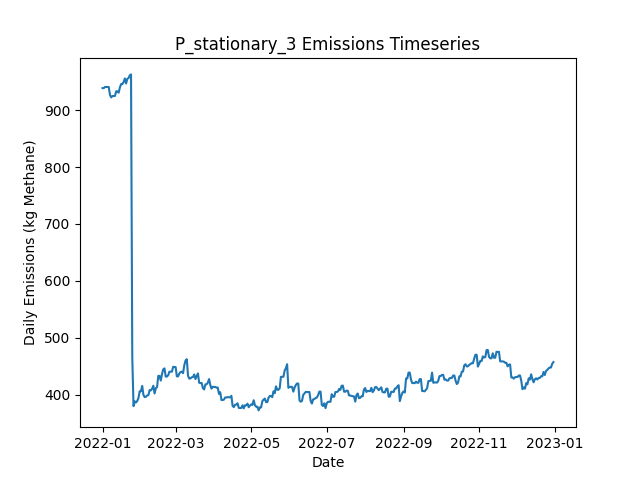

Data behind this chart, as committed beside it:
Date, Daily Emissions (Kg Methane), Daily Mitigable Emissions (Kg Methane), Daily Non-Mitigable Emissions (Kg Methan…, Daily Cost ($), Active Leaks, New Leaks, Leaks Repaired, Leaks Naturally Repaired, Leaks Tagged, Daily Repair Cost ($), Daily Natural Repair Cost ($), stationary Deployment Cost ($), stationary Sites flagged for Follow-Up, stationary Leaks tagged for repair, stationary Sites Visited, stationary Travel Time (Minutes), stationary Survey Time (Minutes), OGI_FU Deployment Cost ($), OGI_FU Sites flagged for Follow-Up, OGI_FU Leaks tagged for repair, OGI_FU Sites Visited, OGI_FU Travel Time (Minutes), OGI_FU Survey Time (Minutes)
2022-01-01, 938.8, 624.3, 314.5, 6030, 373, 373, 0, 0, 0.00000, 0.00000, 0.00000, 6030, 0, , 10, 0, 0, 0.00000, , 0, 0, 0, 0
2022-01-02, 938.8, 624.3, 314.5, 30, 373, 0, 0, 0, 0.00000, 0.00000, 0.00000, 30, 0, , 10, 0, 0, 0.00000, , 0, 0, 0, 0
2022-01-03, 940.8, 624.3, 316.4, 30, 374, 1, 0, 0, 0.00000, 0.00000, 0.00000, 30, 0, , 10, 0, 0, 0.00000, , 0, 0, 0, 0
2022-01-04, 940.8, 624.3, 316.4, 30, 374, 0, 0, 0, 0.00000, 0.00000, 0.00000, 30, 0, , 10, 0, 0, 0.00000, , 0, 0, 0, 0
2022-01-05, 940.8, 624.3, 316.4, 30, 374, 0, 0, 0, 0.00000, 0.00000, 0.00000, 30, 0, , 10, 0, 0, 0.00000, , 0, 0, 0, 0
2022-01-06, 940.8, 624.3, 316.4, 30, 374, 1, 0, 1, 0.00000, 0.00000, 200, 30, 0, , 10, 0, 0, 0.00000, , 0, 0, 0, 0
2022-01-07, 926.7, 610.2, 316.4, 30, 369, 1, 0, 6, 0.00000, 0.00000, 1200, 30, 0, , 10, 0, 0, 0.00000, , 0, 0, 0, 0
2022-01-08, 922.4, 606, 316.4, 30, 367, 0, 0, 2, 0.00000, 0.00000, 400, 30, 0, , 10, 0, 0, 0.00000, , 0, 0, 0, 0
2022-01-09, 924.9, 608.5, 316.4, 30, 367, 1, 0, 1, 0.00000, 0.00000, 200, 30, 0, , 10, 0, 0, 0.00000, , 0, 0, 0, 0
2022-01-10, 924.9, 608.5, 316.4, 3030, 367, 0, 0, 0, 180, 0.00000, 0.00000, 30, 10, , 10, 0, 0, 3000, , 180, 9, 360, 1080
2022-01-11, 924.9, 608.5, 316.4, 530, 367, 0, 0, 0, 27, 0.00000, 0.00000, 30, 0, , 10, 0, 0, 500, , 27, 1, 30, 120
2022-01-12, 933.2, 608.5, 324.7, 30, 368, 1, 0, 0, 0.00000, 0.00000, 0.00000, 30, 0, , 10, 0, 0, 0.00000, , 0, 0, 0, 0
2022-01-13, 933.2, 608.5, 324.7, 30, 368, 0, 0, 0, 0.00000, 0.00000, 0.00000, 30, 0, , 10, 0, 0, 0.00000, , 0, 0, 0, 0
2022-01-14, 930.7, 608.5, 322.3, 30, 366, 0, 0, 0, 0.00000, 0.00000, 0.00000, 30, 0, , 10, 0, 0, 0.00000, , 0, 0, 0, 0
2022-01-15, 939.9, 608.5, 331.4, 30, 368, 2, 0, 0, 0.00000, 0.00000, 0.00000, 30, 0, , 10, 0, 0, 0.00000, , 0, 0, 0, 0
2022-01-16, 945.9, 614.5, 331.4, 30, 369, 1, 0, 0, 0.00000, 0.00000, 0.00000, 30, 0, , 10, 0, 0, 0.00000, , 0, 0, 0, 0
2022-01-17, 945.9, 614.5, 331.4, 30, 369, 0, 0, 0, 0.00000, 0.00000, 0.00000, 30, 0, , 10, 0, 0, 0.00000, , 0, 0, 0, 0
2022-01-18, 949.5, 616, 333.4, 30, 371, 2, 0, 0, 0.00000, 0.00000, 0.00000, 30, 0, , 10, 0, 0, 0.00000, , 0, 0, 0, 0
2022-01-19, 955.8, 624.3, 331.4, 3030, 371, 1, 0, 0, 183, 0.00000, 0.00000, 30, 10, , 10, 0, 0, 3000, , 183, 9, 360, 1080
2022-01-20, 946.8, 624.3, 322.5, 530, 370, 0, 0, 0, 27, 0.00000, 0.00000, 30, 0, , 10, 0, 0, 500, , 27, 1, 30, 120
2022-01-21, 955.1, 624.3, 330.8, 30, 371, 1, 0, 0, 0.00000, 0.00000, 0.00000, 30, 0, , 10, 0, 0, 0.00000, , 0, 0, 0, 0
2022-01-22, 956.4, 624.3, 332.1, 30, 371, 1, 0, 0, 0.00000, 0.00000, 0.00000, 30, 0, , 10, 0, 0, 0.00000, , 0, 0, 0, 0
2022-01-23, 961.3, 629.7, 331.6, 30, 372, 2, 0, 0, 0.00000, 0.00000, 0.00000, 30, 0, , 10, 0, 0, 0.00000, , 0, 0, 0, 0
2022-01-24, 962.9, 631.2, 331.6, 30, 369, 1, 0, 4, 0.00000, 0.00000, 800, 30, 0, , 10, 0, 0, 0.00000, , 0, 0, 0, 0
2022-01-25, 466.2, 134.5, 331.6, 31630, 209, 0, 158, 2, 0.00000, 31600, 400, 30, 0, , 10, 0, 0, 0.00000, , 0, 0, 0, 0
2022-01-26, 379.8, 44.24, 335.6, 4830, 187, 2, 24, 0, 0.00000, 4800, 0.00000, 30, 0, , 10, 0, 0, 0.00000, , 0, 0, 0, 0
2022-01-27, 388.1, 52.51, 335.6, 30, 188, 1, 0, 0, 0.00000, 0.00000, 0.00000, 30, 0, , 10, 0, 0, 0.00000, , 0, 0, 0, 0
2022-01-28, 386.1, 52.51, 333.6, 3030, 187, 0, 0, 0, 42, 0.00000, 0.00000, 30, 10, , 10, 0, 0, 3000, , 42, 9, 360, 1080
2022-01-29, 388.8, 55.19, 333.6, 530, 188, 1, 0, 0, 4, 0.00000, 0.00000, 30, 0, , 10, 0, 0, 500, , 4, 1, 30, 120
2022-01-30, 394.2, 60.55, 333.6, 30, 190, 3, 0, 1, 0.00000, 0.00000, 200, 30, 0, , 10, 0, 0, 0.00000, , 0, 0, 0, 0
2022-01-31, 406, 60.55, 345.4, 30, 194, 4, 0, 0, 0.00000, 0.00000, 0.00000, 30, 0, , 10, 0, 0, 0.00000, , 0, 0, 0, 0
2022-02-01, 406, 60.55, 345.4, 30, 194, 0, 0, 0, 0.00000, 0.00000, 0.00000, 30, 0, , 10, 0, 0, 0.00000, , 0, 0, 0, 0
2022-02-02, 415.4, 60.55, 354.8, 30, 196, 2, 0, 0, 0.00000, 0.00000, 0.00000, 30, 0, , 10, 0, 0, 0.00000, , 0, 0, 0, 0
2022-02-03, 399.5, 44.69, 354.8, 630, 193, 0, 3, 0, 0.00000, 600, 0.00000, 30, 0, , 10, 0, 0, 0.00000, , 0, 0, 0, 0
2022-02-04, 395.7, 49.83, 345.9, 30, 193, 2, 0, 1, 0.00000, 0.00000, 200, 30, 0, , 10, 0, 0, 0.00000, , 0, 0, 0, 0
2022-02-05, 396.1, 49.83, 346.3, 30, 194, 1, 0, 0, 0.00000, 0.00000, 0.00000, 30, 0, , 10, 0, 0, 0.00000, , 0, 0, 0, 0
2022-02-06, 398.6, 52.29, 346.3, 3030, 194, 1, 0, 1, 46, 0.00000, 200, 30, 10, , 10, 0, 0, 3000, , 46, 9, 360, 1080
2022-02-07, 399, 52.73, 346.3, 530, 195, 1, 0, 0, 4, 0.00000, 0.00000, 30, 0, , 10, 0, 0, 500, , 4, 1, 30, 120
2022-02-08, 408, 52.73, 355.2, 30, 196, 1, 0, 0, 0.00000, 0.00000, 0.00000, 30, 0, , 10, 0, 0, 0.00000, , 0, 0, 0, 0
2022-02-09, 407.5, 52.73, 354.8, 30, 195, 0, 0, 0, 0.00000, 0.00000, 0.00000, 30, 0, , 10, 0, 0, 0.00000, , 0, 0, 0, 0
2022-02-10, 410.2, 55.42, 354.8, 30, 196, 1, 0, 0, 0.00000, 0.00000, 0.00000, 30, 0, , 10, 0, 0, 0.00000, , 0, 0, 0, 0
2022-02-11, 415.6, 60.78, 354.8, 30, 198, 2, 0, 0, 0.00000, 0.00000, 0.00000, 30, 0, , 10, 0, 0, 0.00000, , 0, 0, 0, 0
2022-02-12, 401.9, 47.15, 354.8, 830, 195, 2, 4, 1, 0.00000, 800, 200, 30, 0, , 10, 0, 0, 0.00000, , 0, 0, 0, 0
2022-02-13, 411.1, 56.31, 354.8, 30, 198, 3, 0, 0, 0.00000, 0.00000, 0.00000, 30, 0, , 10, 0, 0, 0.00000, , 0, 0, 0, 0
2022-02-14, 413.1, 56.31, 356.8, 30, 199, 1, 0, 0, 0.00000, 0.00000, 0.00000, 30, 0, , 10, 0, 0, 0.00000, , 0, 0, 0, 0
2022-02-15, 432.9, 56.31, 376.6, 3030, 202, 3, 0, 0, 48, 0.00000, 0.00000, 30, 10, , 10, 0, 0, 3000, , 48, 9, 360, 1080
2022-02-16, 432.9, 56.31, 376.6, 530, 202, 0, 0, 0, 4, 0.00000, 0.00000, 30, 0, , 10, 0, 0, 500, , 4, 1, 30, 120
2022-02-17, 424.7, 56.31, 368.4, 30, 201, 0, 0, 0, 0.00000, 0.00000, 0.00000, 30, 0, , 10, 0, 0, 0.00000, , 0, 0, 0, 0
2022-02-18, 436.1, 69.72, 366.4, 30, 202, 3, 0, 1, 0.00000, 0.00000, 200, 30, 0, , 10, 0, 0, 0.00000, , 0, 0, 0, 0
2022-02-19, 444.4, 77.98, 366.4, 30, 203, 1, 0, 0, 0.00000, 0.00000, 0.00000, 30, 0, , 10, 0, 0, 0.00000, , 0, 0, 0, 0
2022-02-20, 446.1, 77.76, 368.4, 30, 203, 1, 0, 1, 0.00000, 0.00000, 200, 30, 0, , 10, 0, 0, 0.00000, , 0, 0, 0, 0
2022-02-21, 431.6, 63.24, 368.4, 1230, 198, 1, 6, 0, 0.00000, 1200, 0.00000, 30, 0, , 10, 0, 0, 0.00000, , 0, 0, 0, 0
2022-02-22, 431.8, 63.46, 368.4, 30, 199, 1, 0, 0, 0.00000, 0.00000, 0.00000, 30, 0, , 10, 0, 0, 0.00000, , 0, 0, 0, 0
2022-02-23, 434.1, 65.69, 368.4, 30, 199, 1, 0, 1, 0.00000, 0.00000, 200, 30, 0, , 10, 0, 0, 0.00000, , 0, 0, 0, 0
2022-02-24, 440.3, 73.96, 366.4, 3030, 199, 1, 0, 0, 47, 0.00000, 0.00000, 30, 10, , 10, 0, 0, 3000, , 47, 9, 360, 1080
2022-02-25, 440.3, 73.96, 366.4, 530, 199, 0, 0, 0, 6, 0.00000, 0.00000, 30, 0, , 10, 0, 0, 500, , 6, 1, 30, 120
2022-02-26, 440.3, 73.96, 366.4, 30, 199, 0, 0, 0, 0.00000, 0.00000, 0.00000, 30, 0, , 10, 0, 0, 0.00000, , 0, 0, 0, 0
2022-02-27, 448.8, 82.45, 366.4, 30, 201, 2, 0, 0, 0.00000, 0.00000, 0.00000, 30, 0, , 10, 0, 0, 0.00000, , 0, 0, 0, 0
2022-02-28, 448.6, 82.45, 366.2, 30, 201, 1, 0, 0, 0.00000, 0.00000, 0.00000, 30, 0, , 10, 0, 0, 0.00000, , 0, 0, 0, 0
2022-03-01, 448.4, 82.23, 366.2, 30, 200, 0, 0, 1, 0.00000, 0.00000, 200, 30, 0, , 10, 0, 0, 0.00000, , 0, 0, 0, 0
... 305 more rows
